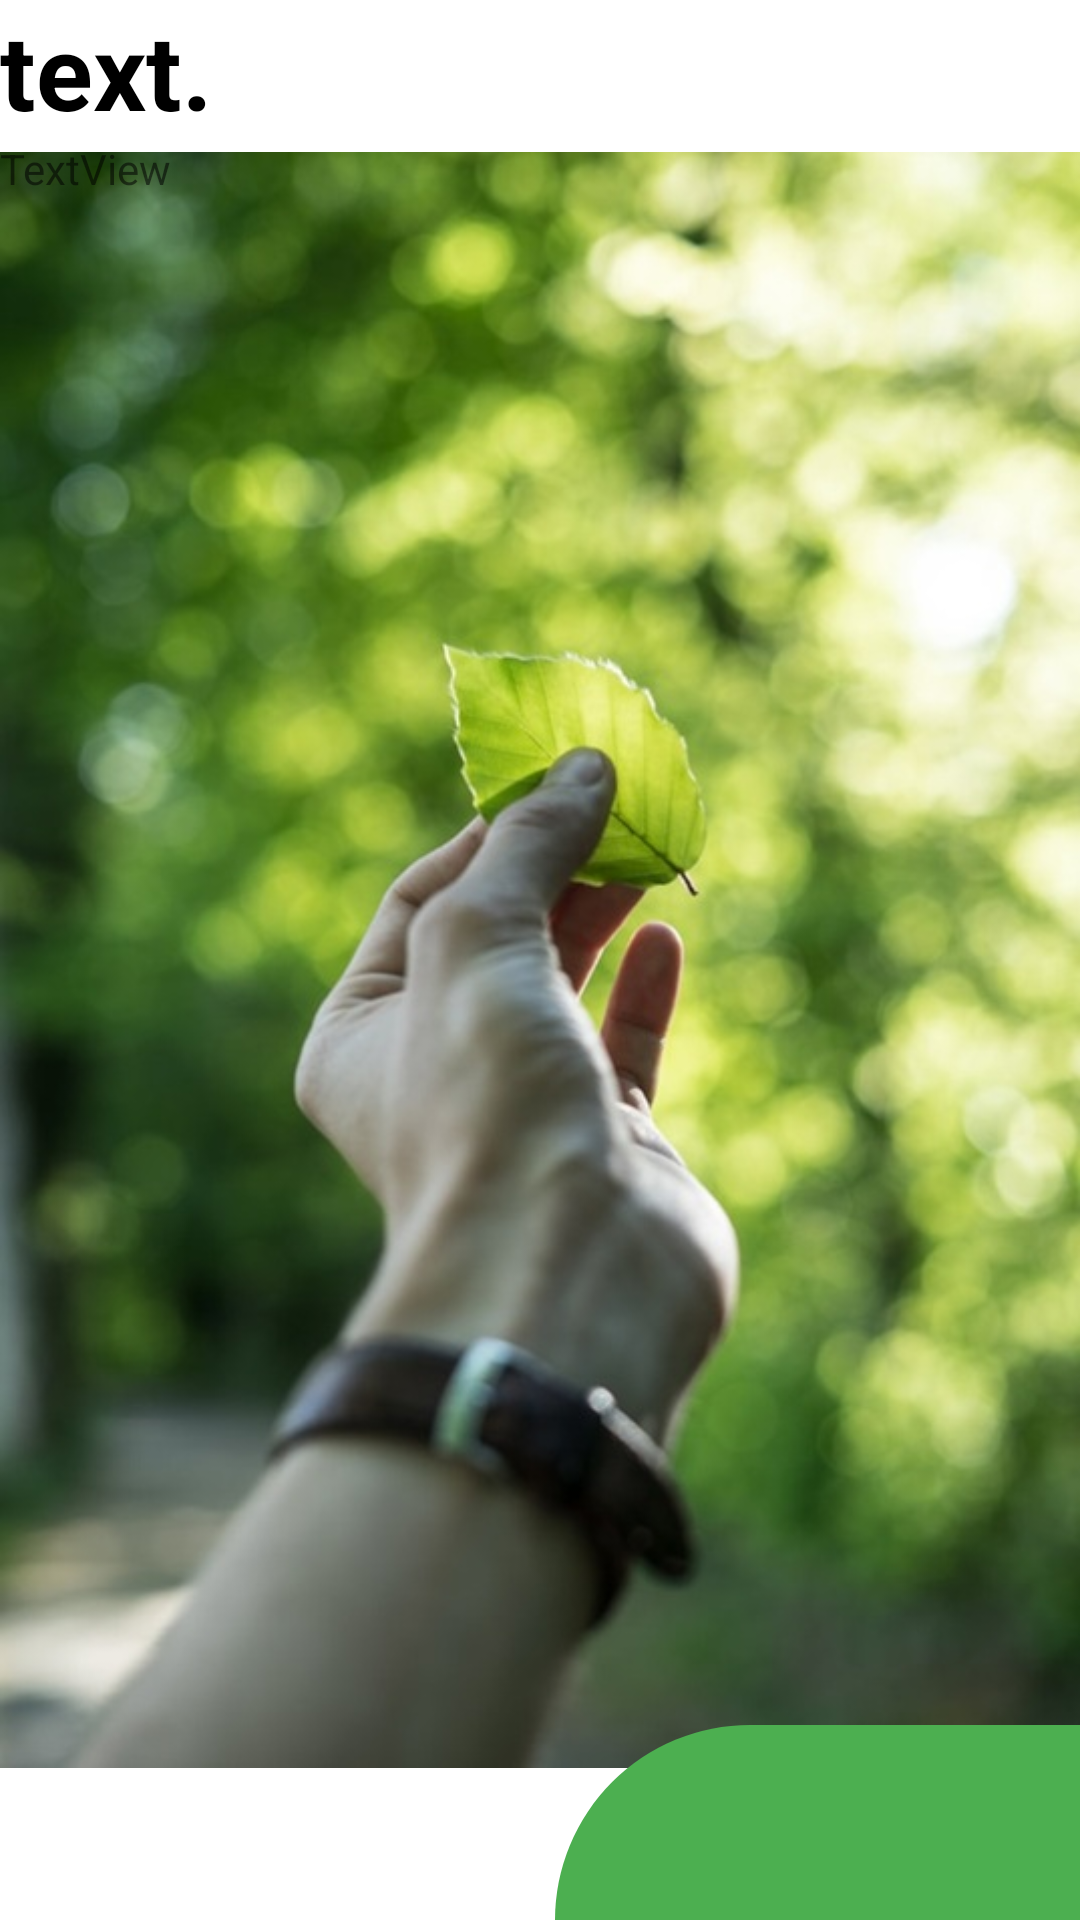

This screen was rendered from an Android layout file. Write that file and the resources it references.
<!-- AndroidManifest.xml: application theme Theme.MyApplication12345 -->
<!-- res/layout/activity_splash.xml -->
<?xml version="1.0" encoding="utf-8"?>
<androidx.constraintlayout.widget.ConstraintLayout xmlns:android="http://schemas.android.com/apk/res/android"
    xmlns:app="http://schemas.android.com/apk/res-auto"
    xmlns:tools="http://schemas.android.com/tools"
    android:id="@+id/main"
    android:layout_width="match_parent"
    android:layout_height="match_parent"
    tools:context=".SplashActivity">

    <ImageView
        android:id="@+id/imageView4"
        android:layout_width="wrap_content"
        android:layout_height="wrap_content"
        app:srcCompat="@drawable/splash1"
        tools:layout_editor_absoluteX="0dp"
        tools:layout_editor_absoluteY="-167dp" />

    <ImageView
        android:id="@+id/imageView6"
        android:layout_width="wrap_content"
        android:layout_height="wrap_content"
        app:srcCompat="@drawable/spash2"
        tools:layout_editor_absoluteX="0dp"
        tools:layout_editor_absoluteY="301dp" />

    <TextView
        android:id="@+id/textView2"
        android:layout_width="wrap_content"
        android:layout_height="wrap_content"
        android:text="text."
        android:textStyle="bold"
        android:textColor="#000000"
        android:textSize="35sp"
        tools:layout_editor_absoluteX="26dp"
        tools:layout_editor_absoluteY="483dp" />

    <TextView
        android:id="@+id/textView3"
        android:layout_width="wrap_content"
        android:layout_height="wrap_content"
        android:text="TextView"
        app:layout_constraintStart_toStartOf="@+id/textView2"
        app:layout_constraintTop_toBottomOf="@+id/textView2" />

    <TextView
        android:id="@+id/button"
        android:layout_width="175dp"
        android:layout_height="65dp"
        android:background="@drawable/splash3"
        app:layout_constraintBottom_toBottomOf="parent"
        app:layout_constraintEnd_toEndOf="parent" />
</androidx.constraintlayout.widget.ConstraintLayout>
<!-- resources referenced by this layout -->
<resources>
  <!-- drawable splash1: jpg bitmap (drawable, 83270 bytes) -->
  <!-- drawable splash3 (drawable) -->
  <?xml version="1.0" encoding="utf-8"?>
  <selector xmlns:android="http://schemas.android.com/apk/res/android">
  <item>
      <shape android:shape="rectangle">
          <corners android:topLeftRadius="100dp"/>
              <solid android:color="@color/green"/>
  
      </shape>
  </item>
  </selector>
  <style name="Theme.MyApplication12345" parent="Base.Theme.MyApplication12345">
          <item name="android:statusBarColor">@color/headerBackground</item>
      </style>
  <color name="green">#4CAF50</color>
  <style name="Base.Theme.MyApplication12345" parent="Theme.MaterialComponents.Light.NoActionBar">
          <item name="android:statusBarColor">@color/headerBackground</item>
          
          
      </style>
  <color name="headerBackground">#388E3C</color>
</resources>
